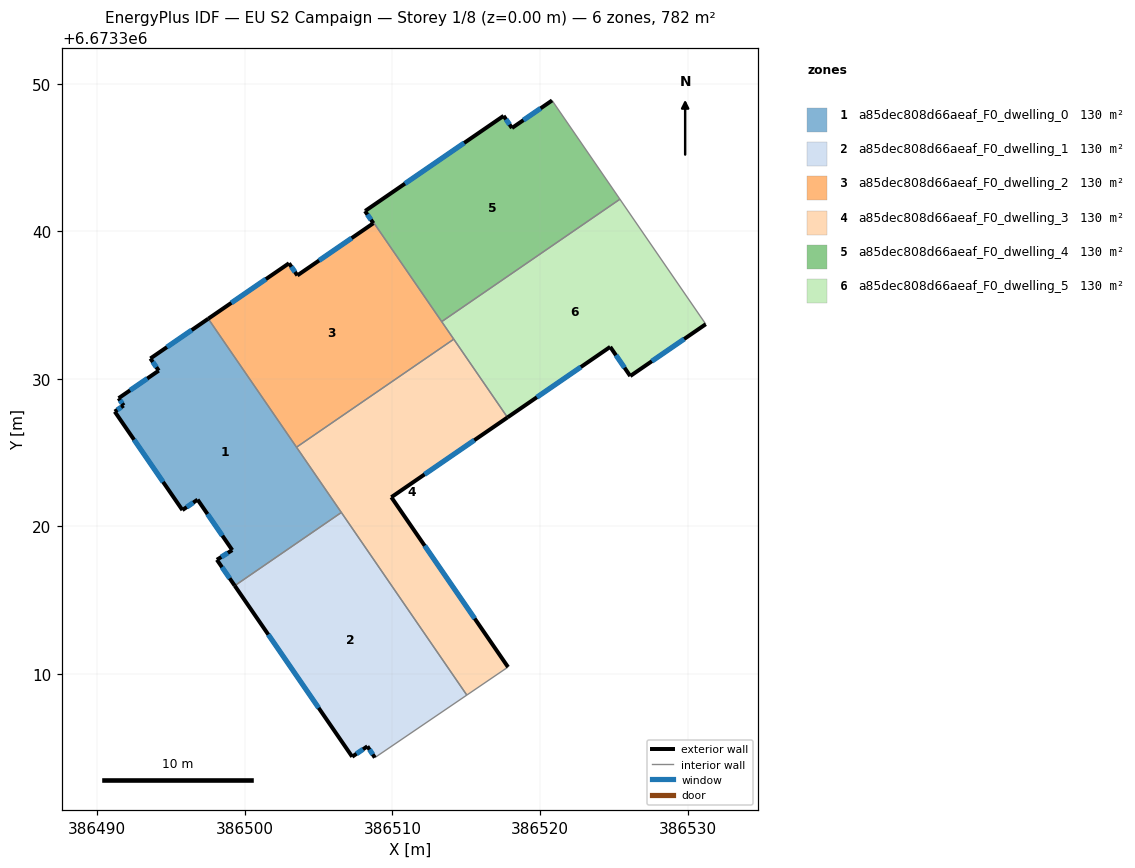
=== STOREY PLAN SPEC (per zone: floor XY polygon, exterior-wall plan segments, windows/doors) ===
zone 1: a85dec808d66aeaf_F0_dwelling_0  (130.3 m²)
  floor: (386497.52, 6673334.07) (386506.54, 6673320.94) (386499.31, 6673315.97) (386498.10, 6673317.73) (386499.14, 6673318.39) (386496.79, 6673321.81) (386495.76, 6673321.10) (386491.18, 6673327.77) (386491.78, 6673328.19) (386491.44, 6673328.68) (386494.16, 6673330.55) (386493.59, 6673331.37)
  exterior wall: (386495.76, 6673321.10) – (386496.79, 6673321.81)  [1.2 m]
    window: (386496.06, 6673321.30) – (386496.50, 6673321.60)  [0.7 m²]
  exterior wall: (386491.18, 6673327.77) – (386495.76, 6673321.10)  [8.1 m]
    window: (386492.49, 6673325.87) – (386494.45, 6673323.01)  [4.5 m²]
  exterior wall: (386491.78, 6673328.19) – (386491.18, 6673327.77)  [0.7 m]
    window: (386491.61, 6673328.07) – (386491.35, 6673327.89)  [0.4 m²]
  exterior wall: (386491.44, 6673328.68) – (386491.78, 6673328.19)  [0.6 m]
    window: (386491.54, 6673328.54) – (386491.68, 6673328.33)  [0.3 m²]
  exterior wall: (386494.16, 6673330.55) – (386491.44, 6673328.68)  [3.3 m]
    window: (386493.38, 6673330.02) – (386492.22, 6673329.22)  [1.8 m²]
  exterior wall: (386493.59, 6673331.37) – (386494.16, 6673330.55)  [1.0 m]
    window: (386493.76, 6673331.14) – (386494.00, 6673330.79)  [0.6 m²]
  exterior wall: (386497.52, 6673334.07) – (386493.59, 6673331.37)  [4.8 m]
    window: (386496.39, 6673333.30) – (386494.71, 6673332.14)  [2.6 m²]
  exterior wall: (386498.10, 6673317.73) – (386499.31, 6673315.97)  [2.1 m]
    window: (386498.45, 6673317.23) – (386498.96, 6673316.48)  [1.2 m²]
  exterior wall: (386499.14, 6673318.39) – (386498.10, 6673317.73)  [1.2 m]
    window: (386498.85, 6673318.20) – (386498.40, 6673317.92)  [0.7 m²]
  exterior wall: (386496.79, 6673321.81) – (386499.14, 6673318.39)  [4.1 m]
    window: (386497.46, 6673320.83) – (386498.47, 6673319.36)  [2.3 m²]
  interior walls: 3
zone 2: a85dec808d66aeaf_F0_dwelling_1  (130.3 m²)
  floor: (386506.54, 6673320.94) (386515.04, 6673308.56) (386508.81, 6673304.32) (386508.30, 6673305.09) (386507.27, 6673304.38) (386499.31, 6673315.97)
  exterior wall: (386508.30, 6673305.09) – (386508.81, 6673304.32)  [0.9 m]
    window: (386508.45, 6673304.87) – (386508.66, 6673304.54)  [0.5 m²]
  exterior wall: (386507.27, 6673304.38) – (386508.30, 6673305.09)  [1.2 m]
    window: (386507.57, 6673304.58) – (386508.01, 6673304.89)  [0.7 m²]
  exterior wall: (386499.31, 6673315.97) – (386507.27, 6673304.38)  [14.1 m]
    window: (386501.58, 6673312.66) – (386505.00, 6673307.69)  [7.7 m²]
  interior walls: 3
zone 3: a85dec808d66aeaf_F0_dwelling_2  (130.3 m²)
  floor: (386508.71, 6673340.54) (386508.14, 6673341.37) (386508.17, 6673341.39) (386514.15, 6673332.68) (386503.50, 6673325.36) (386497.52, 6673334.07) (386502.99, 6673337.83) (386503.55, 6673337.00)
  exterior wall: (386508.71, 6673340.54) – (386503.55, 6673337.00)  [6.2 m]
    window: (386507.23, 6673339.53) – (386505.03, 6673338.01)  [3.4 m²]
  exterior wall: (386508.14, 6673341.37) – (386508.71, 6673340.54)  [1.0 m]
    window: (386508.30, 6673341.13) – (386508.54, 6673340.78)  [0.6 m²]
  exterior wall: (386508.17, 6673341.39) – (386508.14, 6673341.37)  [0.0 m]
  exterior wall: (386502.99, 6673337.83) – (386497.52, 6673334.07)  [6.6 m]
    window: (386501.42, 6673336.75) – (386499.08, 6673335.14)  [3.7 m²]
  exterior wall: (386503.55, 6673337.00) – (386502.99, 6673337.83)  [1.0 m]
    window: (386503.39, 6673337.24) – (386503.15, 6673337.59)  [0.6 m²]
  interior walls: 4
zone 4: a85dec808d66aeaf_F0_dwelling_3  (130.3 m²)
  floor: (386514.15, 6673332.68) (386517.80, 6673327.38) (386509.92, 6673321.97) (386517.83, 6673310.46) (386515.04, 6673308.56) (386503.50, 6673325.36)
  exterior wall: (386509.92, 6673321.97) – (386517.80, 6673327.38)  [9.6 m]
    window: (386512.17, 6673323.52) – (386515.55, 6673325.83)  [5.3 m²]
  exterior wall: (386517.83, 6673310.46) – (386509.92, 6673321.97)  [14.0 m]
    window: (386515.57, 6673313.75) – (386512.18, 6673318.68)  [7.7 m²]
  interior walls: 5
zone 5: a85dec808d66aeaf_F0_dwelling_4  (130.3 m²)
  floor: (386520.82, 6673348.86) (386525.41, 6673342.17) (386513.34, 6673333.87) (386508.17, 6673341.39) (386517.53, 6673347.82) (386518.10, 6673346.99)
  exterior wall: (386520.82, 6673348.86) – (386518.10, 6673346.99)  [3.3 m]
    window: (386520.04, 6673348.33) – (386518.88, 6673347.53)  [1.8 m²]
  exterior wall: (386517.53, 6673347.82) – (386508.17, 6673341.39)  [11.4 m]
    window: (386514.86, 6673345.98) – (386510.85, 6673343.23)  [6.3 m²]
  exterior wall: (386518.10, 6673346.99) – (386517.53, 6673347.82)  [1.0 m]
    window: (386517.94, 6673347.23) – (386517.69, 6673347.58)  [0.6 m²]
  interior walls: 3
zone 6: a85dec808d66aeaf_F0_dwelling_5  (130.3 m²)
  floor: (386525.41, 6673342.17) (386531.23, 6673333.70) (386526.12, 6673330.18) (386524.76, 6673332.16) (386517.80, 6673327.38) (386513.34, 6673333.87)
  exterior wall: (386526.12, 6673330.18) – (386531.23, 6673333.70)  [6.2 m]
    window: (386527.58, 6673331.19) – (386529.77, 6673332.69)  [3.4 m²]
  exterior wall: (386524.76, 6673332.16) – (386526.12, 6673330.18)  [2.4 m]
    window: (386525.15, 6673331.60) – (386525.73, 6673330.75)  [1.3 m²]
  exterior wall: (386517.80, 6673327.38) – (386524.76, 6673332.16)  [8.4 m]
    window: (386519.79, 6673328.75) – (386522.77, 6673330.79)  [4.7 m²]
  interior walls: 4

=== DERIVED (storey summary) ===
Building: EU S2 Campaign
Storey: 1 of 8  (floor level z = 0.00 m)
Storey gross floor area: 782.0 m²
Zones on this storey: 6
  - a85dec808d66aeaf_F0_dwelling_0: floor 130.3 m²; exterior wall 27.2 m (81.7 m²); 10 window(s) 15.0 m²; WWR 18.4%
  - a85dec808d66aeaf_F0_dwelling_1: floor 130.3 m²; exterior wall 16.2 m (48.7 m²); 3 window(s) 8.9 m²; WWR 18.4%
  - a85dec808d66aeaf_F0_dwelling_2: floor 130.3 m²; exterior wall 14.9 m (44.8 m²); 4 window(s) 8.2 m²; WWR 18.3%
  - a85dec808d66aeaf_F0_dwelling_3: floor 130.3 m²; exterior wall 23.5 m (70.6 m²); 2 window(s) 13.0 m²; WWR 18.4%
  - a85dec808d66aeaf_F0_dwelling_4: floor 130.3 m²; exterior wall 15.7 m (47.0 m²); 3 window(s) 8.6 m²; WWR 18.4%
  - a85dec808d66aeaf_F0_dwelling_5: floor 130.3 m²; exterior wall 17.1 m (51.2 m²); 3 window(s) 9.4 m²; WWR 18.4%
Zone adjacency (shared interzone walls):
  - a85dec808d66aeaf_F0_dwelling_0 ↔ a85dec808d66aeaf_F0_dwelling_1
  - a85dec808d66aeaf_F0_dwelling_0 ↔ a85dec808d66aeaf_F0_dwelling_2
  - a85dec808d66aeaf_F0_dwelling_0 ↔ a85dec808d66aeaf_F0_dwelling_3
  - a85dec808d66aeaf_F0_dwelling_1 ↔ a85dec808d66aeaf_F0_dwelling_3
  - a85dec808d66aeaf_F0_dwelling_2 ↔ a85dec808d66aeaf_F0_dwelling_3
  - a85dec808d66aeaf_F0_dwelling_2 ↔ a85dec808d66aeaf_F0_dwelling_4
  - a85dec808d66aeaf_F0_dwelling_2 ↔ a85dec808d66aeaf_F0_dwelling_5
  - a85dec808d66aeaf_F0_dwelling_3 ↔ a85dec808d66aeaf_F0_dwelling_5
  - a85dec808d66aeaf_F0_dwelling_4 ↔ a85dec808d66aeaf_F0_dwelling_5